3-way image classification set "UseSteeringWheel-ImageProcessing-DeepLearning-HandGesture" from GitHub (bilge97/UseSteeringWheel-ImageProcessing-DeepLearning-HandGesture); label vocabulary: left, right, stop.

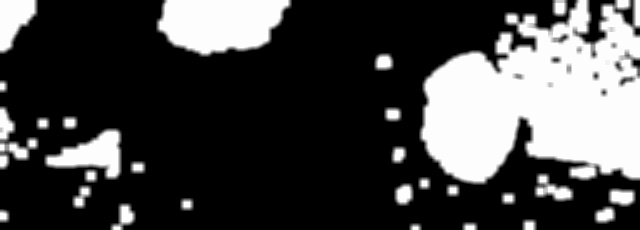
Label: left

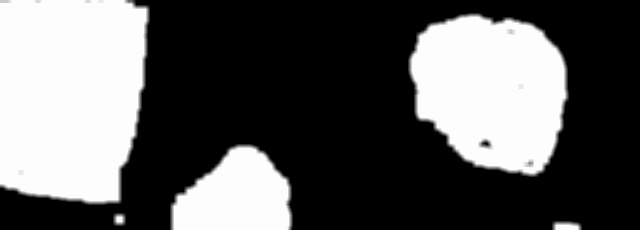
Label: right

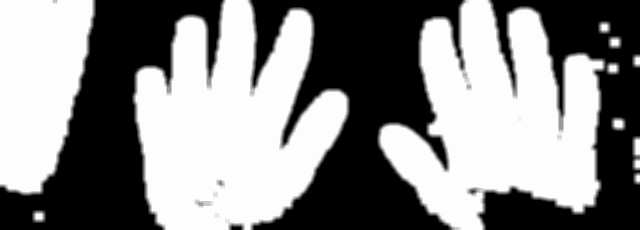
Label: stop

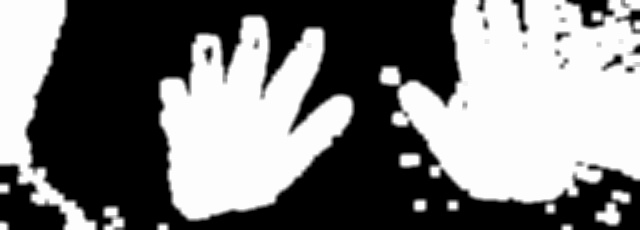
Label: stop

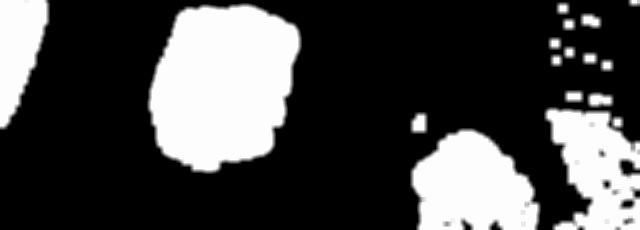
Label: left

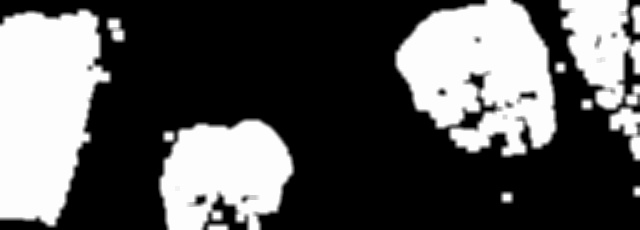
Label: right
